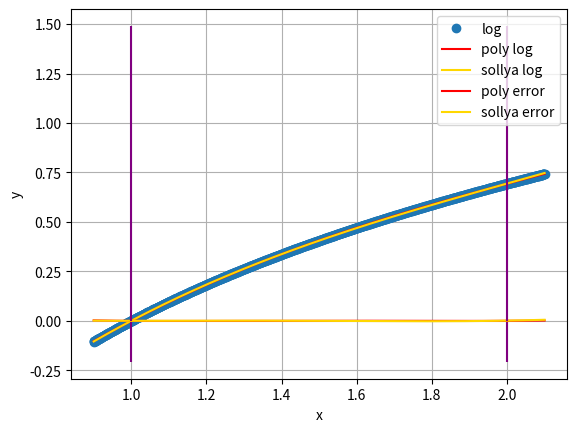

Generate this figure with matplotlib:
import numpy as np
from scipy.optimize import curve_fit
import matplotlib.pyplot as plt
from math import log

# Generate the training data:
start = 1
end = 2
start_poly = start - 0.1
end_poly = end + 0.1
x = np.arange(start_poly, end_poly, 0.001)
y = np.log(np.arange(start_poly, end_poly, 0.001))

# The polynomial to fit:
def func1(x, a, b, c, d):   
  return a * x**3 + b*x**2 + c*x + d

# The sollya expression:
# display = decimal; Q = fpminimax(log(x), 3, [|D...|], [0.95, 2.05]); Q;
def func2(x, a, b, c, d): 
  return -1.5917102950301498243135256416280753910541534423828 + \
    x * (2.3280353343302793156510688277194276452064514160156 + \
    x * (-0.88005784993956648332158465564134530723094940185547 + \
    x * 0.143731192420675585319500555669947061687707901000977))
  
params, _ = curve_fit(func1, x, y)
a, b, c, d = params[0], params[1], params[2], params[3]
yfit1 = func1(x, a, b, c, d)
yerr1 = yfit1 - y
yfit2 = func2(x, a, b, c, d)
yerr2 = yfit2 - y

print("The polynomial parameters:", params)

min_val = min(yfit1 + yfit2)
max_val = max(yfit1 + yfit2)
plt.plot(x, y, 'o', label="log")
plt.plot(x, yfit1, label="poly log", color="red")
plt.plot(x, yfit2, label="sollya log", color="gold")
plt.xlabel('x')
plt.ylabel('y')
plt.vlines(x = start, ymin = min_val, ymax = max_val, colors = 'purple')
plt.vlines(x = end, ymin = min_val, ymax = max_val, colors = 'purple')
plt.legend(loc='best', fancybox=True)
plt.grid(True)
plt.show()

min_err = min(yerr1 + yerr2)
max_err = max(yerr1 + yerr2)
plt.plot(x, yerr1, label="poly error", color="red")
plt.plot(x, yerr2, label="sollya error", color="gold")
plt.xlabel('x')
plt.ylabel('y')
plt.legend(loc='best', fancybox=True)
plt.vlines(x = start, ymin = min_err, ymax = max_err, colors = 'purple')
plt.vlines(x = end, ymin = min_err, ymax = max_err, colors = 'purple')
plt.grid(True)
plt.show()
